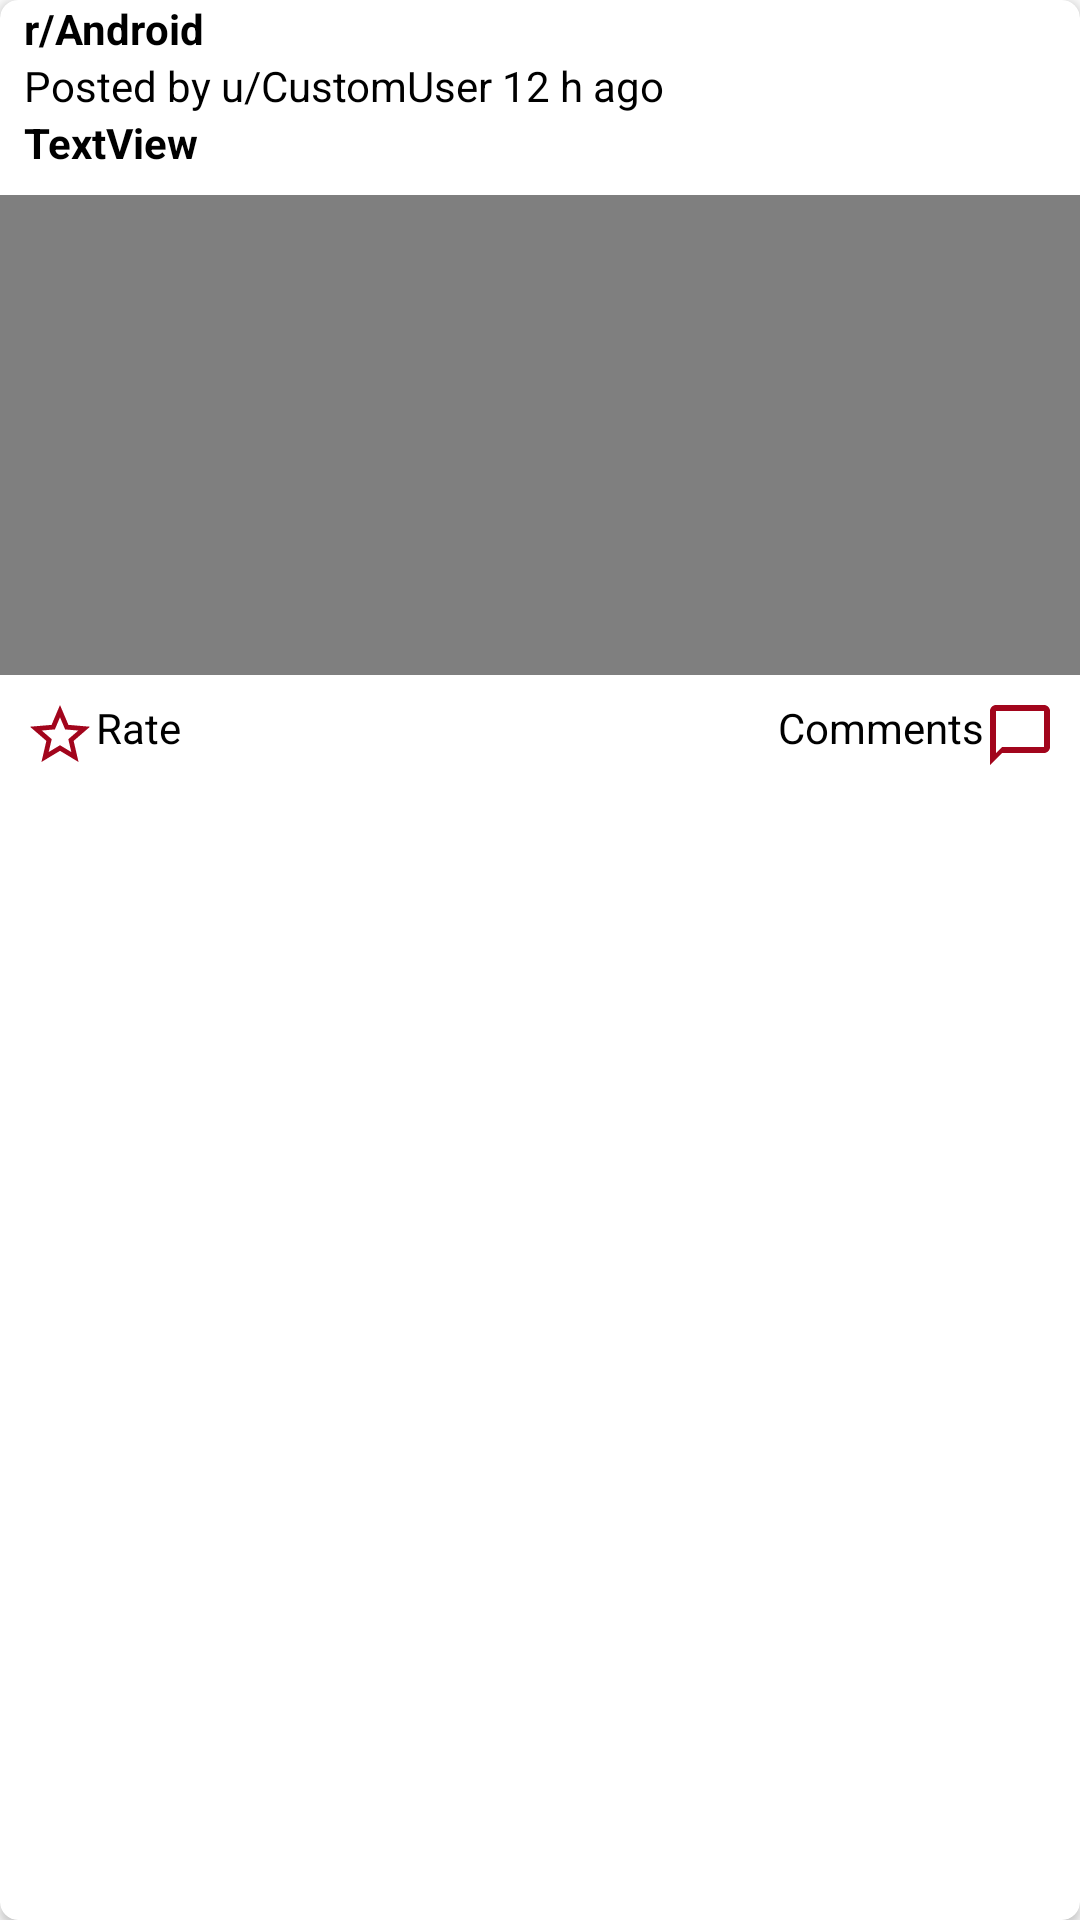

The Android layout XML behind this screen, and the referenced resources:
<!-- AndroidManifest.xml: application theme AppTheme -->
<!-- res/layout/card_topic_video.xml -->
<?xml version="1.0" encoding="utf-8"?>
<androidx.cardview.widget.CardView xmlns:android="http://schemas.android.com/apk/res/android"
    xmlns:app="http://schemas.android.com/apk/res-auto"
    xmlns:tools="http://schemas.android.com/tools"
    android:layout_width="match_parent"
    android:layout_height="wrap_content"
    android:layout_marginTop="6dp"
    android:background="?attr/selectableItemBackground"
    android:foreground="?attr/selectableItemBackground"
    android:orientation="vertical"
    android:padding="8dp"
    app:cardBackgroundColor="@android:color/white"
    app:cardCornerRadius="6dp">

    <androidx.constraintlayout.widget.ConstraintLayout
        android:layout_width="match_parent"
        android:layout_height="wrap_content"
        android:layout_marginBottom="6dp">

        <ImageView
            android:id="@+id/gifImageView"
            android:layout_width="0dp"
            android:layout_height="160dp"
            android:layout_marginTop="8dp"
            android:visibility="invisible"
            app:layout_constraintEnd_toEndOf="parent"
            app:layout_constraintStart_toStartOf="parent"
            app:layout_constraintTop_toBottomOf="@+id/titleTextView"
            tools:src="@tools:sample/avatars" />

        <TextView
            android:id="@+id/titleTextView"
            style="@style/VariantText.Bold"
            android:layout_width="0dp"
            android:layout_height="wrap_content"
            android:layout_marginStart="8dp"
            android:layout_marginEnd="8dp"
            android:text="TextView"
            app:layout_constraintEnd_toEndOf="parent"
            app:layout_constraintStart_toStartOf="parent"
            app:layout_constraintTop_toBottomOf="@+id/authorView"
            tools:text="@tools:sample/lorem[10]" />

        <TextView
            android:id="@+id/authorView"
            style="@style/VariantText"
            android:layout_width="wrap_content"
            android:layout_height="wrap_content"
            android:layout_marginStart="8dp"
            android:text="Posted by u/CustomUser 12 h ago"
            app:layout_constraintStart_toStartOf="parent"
            app:layout_constraintTop_toBottomOf="@+id/subredditTextView" />

        <TextView
            android:id="@+id/subredditTextView"
            style="@style/VariantText.Bold"
            android:layout_width="wrap_content"
            android:layout_height="wrap_content"
            android:layout_marginStart="8dp"
            android:text="r/Android"
            app:layout_constraintStart_toStartOf="parent"
            app:layout_constraintTop_toTopOf="@+id/postImageView" />

        <TextView
            android:id="@+id/rateView"
            style="@style/VariantText"
            android:layout_width="wrap_content"
            android:layout_height="wrap_content"
            android:layout_marginStart="8dp"
            android:layout_marginTop="8dp"
            android:drawableLeft="@drawable/ic_star_border_24dp"
            android:text="Rate "
            app:layout_constraintStart_toStartOf="parent"
            app:layout_constraintTop_toBottomOf="@+id/videoView" />

        <TextView
            android:id="@+id/commentsView"
            style="@style/VariantText"
            android:layout_width="wrap_content"
            android:layout_height="wrap_content"
            android:layout_marginTop="8dp"
            android:layout_marginEnd="8dp"
            android:drawableRight="@drawable/ic_chat_bubble_outline_24dp"
            android:text="Comments"
            app:layout_constraintEnd_toEndOf="parent"
            app:layout_constraintTop_toBottomOf="@+id/videoView" />

        <VideoView
            android:id="@+id/videoView"
            android:layout_width="0dp"
            android:layout_height="160dp"
            android:layout_marginTop="8dp"
            app:layout_constraintEnd_toEndOf="parent"
            app:layout_constraintStart_toStartOf="parent"
            app:layout_constraintTop_toBottomOf="@+id/titleTextView"
            tools:src="@tools:sample/avatars" />


    </androidx.constraintlayout.widget.ConstraintLayout>


</androidx.cardview.widget.CardView>
<!-- resources referenced by this layout -->
<resources>
  <!-- drawable ic_chat_bubble_outline_24dp (drawable) -->
  <vector xmlns:android="http://schemas.android.com/apk/res/android"
      android:width="24dp"
      android:height="24dp"
      android:tint="#A2051C"
      android:viewportWidth="24.0"
      android:viewportHeight="24.0">
      <path
          android:fillColor="#FF000000"
          android:pathData="M20,2L4,2c-1.1,0 -2,0.9 -2,2v18l4,-4h14c1.1,0 2,-0.9 2,-2L22,4c0,-1.1 -0.9,-2 -2,-2zM20,16L6,16l-2,2L4,4h16v12z" />
  </vector>
  <!-- drawable ic_star_border_24dp (drawable) -->
  <vector xmlns:android="http://schemas.android.com/apk/res/android"
      android:width="24dp"
      android:height="24dp"
      android:tint="#A2051C"
      android:viewportWidth="24.0"
      android:viewportHeight="24.0">
      <path
          android:fillColor="#FF000000"
          android:pathData="M22,9.24l-7.19,-0.62L12,2 9.19,8.63 2,9.24l5.46,4.73L5.82,21 12,17.27 18.18,21l-1.63,-7.03L22,9.24zM12,15.4l-3.76,2.27 1,-4.28 -3.32,-2.88 4.38,-0.38L12,6.1l1.71,4.04 4.38,0.38 -3.32,2.88 1,4.28L12,15.4z" />
  </vector>
  <style name="VariantText">
          <item name="android:textColor">@color/black</item>
      </style>
  <style name="VariantText.Bold">
          <item name="android:textColor">@color/black</item>
          <item name="android:textStyle">bold</item>
      </style>
  <style name="AppTheme" parent="Theme.AppCompat.Light.DarkActionBar">
          
          <item name="colorPrimary">@color/colorPrimary</item>
          <item name="colorPrimaryDark">@color/colorPrimaryDark</item>
          <item name="colorAccent">@color/colorAccent</item>
      </style>
  <color name="black">#000000</color>
  <color name="colorPrimary">@color/cherry</color>
  <color name="colorPrimaryDark">#00574B</color>
  <color name="colorAccent">#D81B60</color>
  <color name="cherry">#D94352</color>
</resources>
